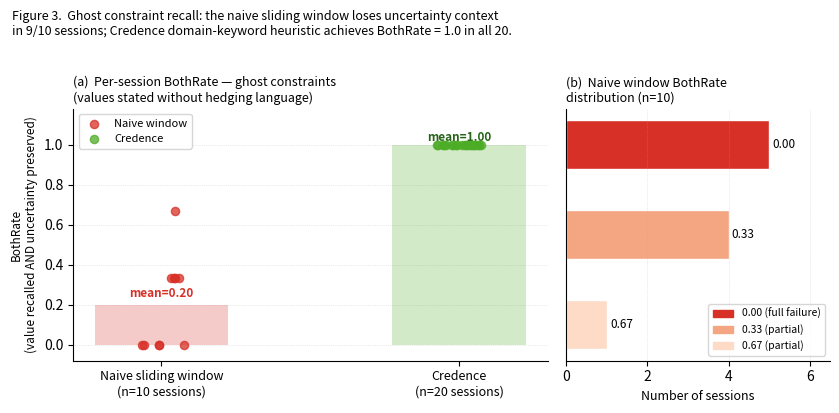

The script that saved this image:
"""
Figure 3: Ghost constraint BothRate — naive sliding window vs Credence.

Ghost constraints: uncertain values stated WITHOUT explicit hedging language.
Standard marker detection gets 0% registration; Credence heuristic gets 100%.

Data from ghost_gauntlet_results.json, n=10 sessions naive, n=20 sessions credence.
"""

import matplotlib
matplotlib.use("Agg")
import matplotlib.pyplot as plt
import matplotlib.patches as mpatches
import numpy as np

# ── Per-session BothRate data ──────────────────────────────────────────────────
# naive_window: 10 sessions
naive_sessions = [0.333, 0.0, 0.333, 0.333, 0.0, 0.0, 0.333, 0.667, 0.0, 0.0]
# credence (v1 + eg2 variants): 20 sessions
credence_sessions = [1.0] * 20

naive_mean  = np.mean(naive_sessions)    # 0.200
credence_mean = np.mean(credence_sessions)  # 1.000

fig, (ax1, ax2) = plt.subplots(1, 2, figsize=(8.5, 4.0),
                                gridspec_kw={"width_ratios": [1.8, 1]})

# ── Left: per-session dots + mean bar ─────────────────────────────────────────
NAIVE_C   = "#d73027"
CRED_C    = "#4dac26"
JITTER    = 0.08

rng = np.random.default_rng(42)
x_naive    = np.zeros(len(naive_sessions))    + rng.uniform(-JITTER, JITTER, len(naive_sessions))
x_credence = np.ones(len(credence_sessions))  + rng.uniform(-JITTER, JITTER, len(credence_sessions))

ax1.bar([0, 1], [naive_mean, credence_mean], width=0.45,
        color=[NAIVE_C, CRED_C], alpha=0.25, zorder=2, edgecolor="none")
ax1.scatter(x_naive,    naive_sessions,    color=NAIVE_C,  alpha=0.75, s=35, zorder=4, label="Naive window")
ax1.scatter(x_credence, credence_sessions, color=CRED_C,   alpha=0.75, s=35, zorder=4, label="Credence")

# Mean annotations
ax1.text(0, naive_mean + 0.04, f"mean={naive_mean:.2f}", ha="center", fontsize=8.5, color=NAIVE_C, fontweight="bold")
ax1.text(1, credence_mean + 0.02, f"mean={credence_mean:.2f}", ha="center", fontsize=8.5, color="#276419", fontweight="bold")

ax1.set_xticks([0, 1])
ax1.set_xticklabels(["Naive sliding window\n(n=10 sessions)", "Credence\n(n=20 sessions)"], fontsize=9)
ax1.set_ylabel("BothRate\n(value recalled AND uncertainty preserved)", fontsize=8.5)
ax1.set_ylim(-0.08, 1.18)
ax1.set_title("(a)  Per-session BothRate — ghost constraints\n(values stated without hedging language)", fontsize=9, loc="left", pad=5)
ax1.grid(axis="y", linestyle=":", linewidth=0.5, alpha=0.5, zorder=1)
ax1.spines["top"].set_visible(False)
ax1.spines["right"].set_visible(False)
ax1.legend(fontsize=8, loc="upper left")

# ── Right: breakdown of naive failures ────────────────────────────────────────
# Of the 10 naive sessions: 5 both_rate=0.0, 4 both_rate=0.333, 1 both_rate=0.667
naive_counts = {0.0: 5, 0.333: 4, 0.667: 1}
btrates = sorted(naive_counts.keys())
counts  = [naive_counts[b] for b in btrates]
bar_colors = ["#d73027", "#f4a582", "#fddbc7"]

wedge_labels = [f"BothRate = {b:.2f}\n({c} session{'s' if c > 1 else ''})"
                for b, c in zip(btrates, counts)]
ax2.barh([2, 1, 0], counts, color=bar_colors, edgecolor="white", height=0.55)

for i, (c, b) in enumerate(zip(counts, btrates)):
    ax2.text(c + 0.08, [2, 1, 0][i], f"{b:.2f}", va="center", fontsize=8.5)

ax2.set_yticks([])
ax2.set_xlabel("Number of sessions", fontsize=9)
ax2.set_xlim(0, 6.5)
ax2.set_title("(b)  Naive window BothRate\ndistribution (n=10)", fontsize=9, loc="left", pad=5)

legend_patches = [mpatches.Patch(color=c, label=l) for c, l in
                  zip(bar_colors, ["0.00 (full failure)", "0.33 (partial)", "0.67 (partial)"])]
ax2.legend(handles=legend_patches, fontsize=7.5, loc="lower right")
ax2.spines["top"].set_visible(False)
ax2.spines["right"].set_visible(False)
ax2.grid(axis="x", linestyle=":", linewidth=0.5, alpha=0.5)

fig.suptitle(
    "Figure 3.  Ghost constraint recall: the naive sliding window loses uncertainty context\n"
    "in 9/10 sessions; Credence domain-keyword heuristic achieves BothRate = 1.0 in all 20.",
    fontsize=9, y=1.02, x=0.02, ha="left"
)

plt.tight_layout()
plt.savefig("fig3_ghost_bothrate.pdf", bbox_inches="tight")
plt.savefig("fig3_ghost_bothrate.png", dpi=300, bbox_inches="tight")
print("Saved fig3_ghost_bothrate.pdf + .png")
